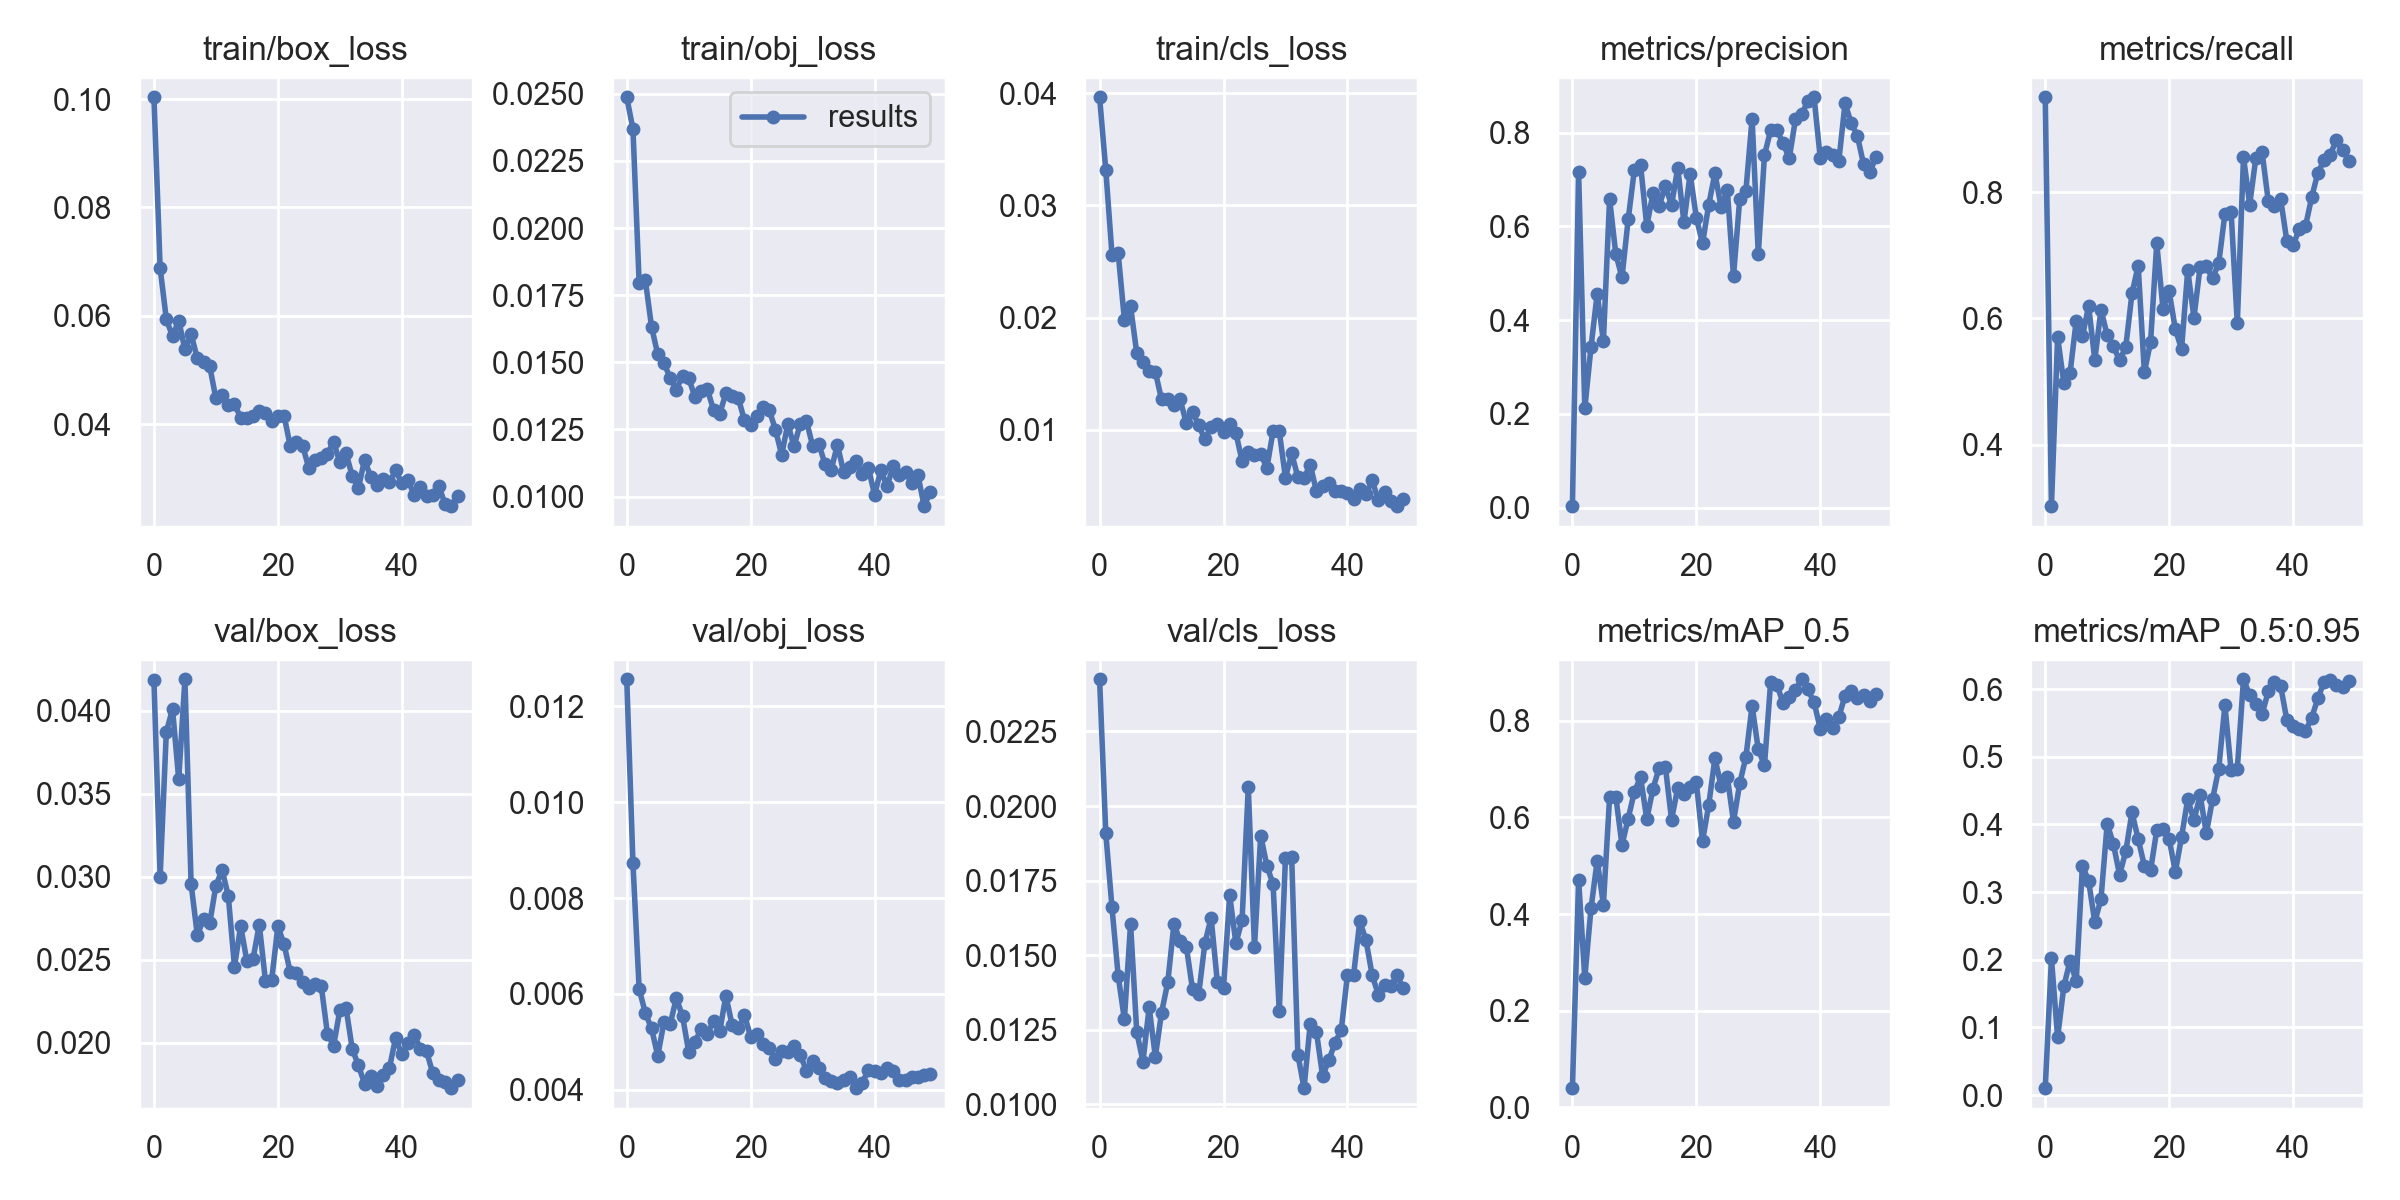

The file beside this chart, header and first rows:
epoch, train/box_loss, train/obj_loss, train/cls_loss, metrics/precision, metrics/recall, metrics/mAP_0.5, metrics/mAP_0.5:0.95, val/box_loss, val/obj_loss, val/cls_loss, x/lr0, x/lr1, x/lr2
0, 0.1003, 0.02487, 0.03963, 0.003161, 0.9504, 0.03964, 0.01018, 0.04185, 0.01256, 0.02425, 0.0793, 0.0023, 0.0023
1, 0.06881, 0.02368, 0.03316, 0.7159, 0.3027, 0.4706, 0.202, 0.03001, 0.008722, 0.01909, 0.05761, 0.004607, 0.004607
2, 0.05936, 0.01795, 0.02561, 0.2118, 0.5707, 0.2681, 0.08516, 0.03874, 0.0061, 0.0166, 0.03582, 0.006819, 0.006819
3, 0.05622, 0.01805, 0.02574, 0.3426, 0.4974, 0.4117, 0.1606, 0.0401, 0.005601, 0.01431, 0.01394, 0.008936, 0.008936
4, 0.0591, 0.01632, 0.01983, 0.4564, 0.5133, 0.5107, 0.1983, 0.03587, 0.005279, 0.01285, 0.009208, 0.009208, 0.009208
5, 0.05379, 0.01529, 0.021, 0.355, 0.5962, 0.4196, 0.1681, 0.0419, 0.004712, 0.01605, 0.009208, 0.009208, 0.009208
6, 0.05657, 0.01497, 0.01683, 0.6586, 0.5717, 0.6415, 0.3393, 0.02957, 0.005407, 0.01243, 0.00901, 0.00901, 0.00901
7, 0.05217, 0.01443, 0.01607, 0.5413, 0.6198, 0.6431, 0.3162, 0.02647, 0.005365, 0.01144, 0.008812, 0.008812, 0.008812
8, 0.0514, 0.01398, 0.01521, 0.4913, 0.5344, 0.543, 0.256, 0.02744, 0.005914, 0.01326, 0.008614, 0.008614, 0.008614
9, 0.0507, 0.01451, 0.01516, 0.6149, 0.6141, 0.5975, 0.2902, 0.02719, 0.005535, 0.0116, 0.008416, 0.008416, 0.008416
10, 0.04474, 0.01441, 0.0127, 0.7205, 0.5734, 0.6532, 0.4011, 0.02947, 0.004792, 0.01308, 0.008218, 0.008218, 0.008218
11, 0.04535, 0.01371, 0.01272, 0.7309, 0.5559, 0.6829, 0.371, 0.03041, 0.004996, 0.01409, 0.00802, 0.00802, 0.00802
12, 0.0436, 0.01394, 0.01223, 0.6007, 0.5337, 0.5968, 0.3256, 0.02884, 0.005271, 0.01605, 0.007822, 0.007822, 0.007822
13, 0.0437, 0.014, 0.01271, 0.6704, 0.555, 0.659, 0.3603, 0.02458, 0.005155, 0.01548, 0.007624, 0.007624, 0.007624
14, 0.04121, 0.01323, 0.01059, 0.6435, 0.6397, 0.7027, 0.4179, 0.02703, 0.00544, 0.01529, 0.007426, 0.007426, 0.007426
15, 0.04116, 0.01309, 0.01161, 0.6861, 0.6836, 0.7051, 0.3785, 0.02491, 0.005219, 0.01386, 0.007228, 0.007228, 0.007228
16, 0.04148, 0.01384, 0.0104, 0.6458, 0.5148, 0.5957, 0.3389, 0.02505, 0.005963, 0.01371, 0.00703, 0.00703, 0.00703
17, 0.04243, 0.01376, 0.009141, 0.7247, 0.5629, 0.6608, 0.3322, 0.02712, 0.005355, 0.01541, 0.006832, 0.006832, 0.006832
18, 0.04209, 0.01367, 0.01028, 0.6089, 0.7191, 0.6481, 0.3916, 0.02372, 0.00528, 0.01626, 0.006634, 0.006634, 0.006634
19, 0.0406, 0.01283, 0.01056, 0.712, 0.6157, 0.6629, 0.3928, 0.02377, 0.005554, 0.01411, 0.006436, 0.006436, 0.006436
20, 0.04156, 0.01266, 0.009794, 0.619, 0.643, 0.6725, 0.3786, 0.02702, 0.005105, 0.0139, 0.006238, 0.006238, 0.006238
21, 0.04157, 0.01299, 0.0105, 0.5637, 0.5829, 0.5512, 0.3299, 0.02593, 0.005174, 0.01702, 0.00604, 0.00604, 0.00604
22, 0.03594, 0.01334, 0.009732, 0.6462, 0.5515, 0.6254, 0.3816, 0.02424, 0.004955, 0.0154, 0.005842, 0.005842, 0.005842
23, 0.03678, 0.01321, 0.007195, 0.7132, 0.6765, 0.7225, 0.4374, 0.02422, 0.004872, 0.01618, 0.005644, 0.005644, 0.005644
24, 0.03605, 0.01249, 0.007997, 0.6416, 0.6015, 0.6649, 0.4063, 0.02364, 0.004648, 0.02063, 0.005446, 0.005446, 0.005446
25, 0.03185, 0.01155, 0.007769, 0.6776, 0.6819, 0.6843, 0.4432, 0.02332, 0.004818, 0.01528, 0.005248, 0.005248, 0.005248
26, 0.03343, 0.01271, 0.007837, 0.4939, 0.6826, 0.5911, 0.3869, 0.02351, 0.004793, 0.01901, 0.00505, 0.00505, 0.00505
27, 0.0337, 0.01187, 0.006619, 0.6579, 0.6638, 0.6703, 0.4373, 0.02343, 0.004905, 0.018, 0.004852, 0.004852, 0.004852
28, 0.03457, 0.01271, 0.009868, 0.6758, 0.6873, 0.7247, 0.4821, 0.02054, 0.004729, 0.01738, 0.004654, 0.004654, 0.004654
29, 0.03673, 0.01282, 0.009861, 0.8302, 0.7657, 0.8312, 0.5762, 0.01982, 0.004397, 0.01312, 0.004456, 0.004456, 0.004456
30, 0.03297, 0.01188, 0.005727, 0.5409, 0.7685, 0.7407, 0.4802, 0.02194, 0.004606, 0.01826, 0.004258, 0.004258, 0.004258
31, 0.03466, 0.01196, 0.007893, 0.7524, 0.5922, 0.7077, 0.4825, 0.02211, 0.004445, 0.01831, 0.00406, 0.00406, 0.00406
32, 0.03045, 0.0112, 0.005796, 0.8054, 0.8555, 0.8808, 0.6147, 0.01963, 0.004238, 0.01167, 0.003862, 0.003862, 0.003862
33, 0.02818, 0.011, 0.005691, 0.806, 0.7804, 0.8751, 0.5912, 0.01863, 0.004177, 0.01055, 0.003664, 0.003664, 0.003664
34, 0.03345, 0.01193, 0.006902, 0.7772, 0.8549, 0.8363, 0.5776, 0.01752, 0.004137, 0.01271, 0.003466, 0.003466, 0.003466
35, 0.03019, 0.01091, 0.004517, 0.7457, 0.8635, 0.85, 0.5632, 0.018, 0.004204, 0.01243, 0.003268, 0.003268, 0.003268
36, 0.02883, 0.01111, 0.005032, 0.8285, 0.7858, 0.8637, 0.5966, 0.0174, 0.004259, 0.01095, 0.00307, 0.00307, 0.00307
37, 0.02984, 0.01133, 0.005248, 0.839, 0.7784, 0.8859, 0.6103, 0.01803, 0.004034, 0.01148, 0.002872, 0.002872, 0.002872
38, 0.02923, 0.01082, 0.004523, 0.8678, 0.7888, 0.8647, 0.6045, 0.01844, 0.004149, 0.01207, 0.002674, 0.002674, 0.002674
39, 0.03148, 0.01107, 0.004508, 0.8756, 0.7226, 0.8384, 0.5545, 0.02028, 0.004406, 0.01249, 0.002476, 0.002476, 0.002476
40, 0.02911, 0.01006, 0.004362, 0.7466, 0.7159, 0.7839, 0.5461, 0.0193, 0.004391, 0.01433, 0.002278, 0.002278, 0.002278
41, 0.02971, 0.01098, 0.003854, 0.7596, 0.7416, 0.8039, 0.5405, 0.01996, 0.004347, 0.01435, 0.00208, 0.00208, 0.00208
42, 0.02685, 0.01038, 0.004729, 0.7534, 0.7458, 0.785, 0.5378, 0.02048, 0.004462, 0.01614, 0.001882, 0.001882, 0.001882
43, 0.02833, 0.01113, 0.00427, 0.7394, 0.7917, 0.8078, 0.5577, 0.01963, 0.0044, 0.0155, 0.001684, 0.001684, 0.001684
44, 0.0267, 0.01082, 0.005499, 0.8623, 0.8307, 0.8516, 0.5863, 0.01947, 0.004213, 0.01433, 0.001486, 0.001486, 0.001486
45, 0.02683, 0.01091, 0.003726, 0.8208, 0.8506, 0.862, 0.6106, 0.01816, 0.004195, 0.01367, 0.001288, 0.001288, 0.001288
46, 0.0285, 0.01052, 0.004438, 0.7928, 0.8593, 0.8462, 0.6129, 0.01778, 0.004257, 0.01401, 0.00109, 0.00109, 0.00109
47, 0.02523, 0.0108, 0.003616, 0.7324, 0.883, 0.853, 0.6063, 0.01762, 0.004267, 0.01397, 0.000892, 0.000892, 0.000892
48, 0.02486, 0.009641, 0.003197, 0.7154, 0.8669, 0.8406, 0.6034, 0.01725, 0.004317, 0.01434, 0.000694, 0.000694, 0.000694
49, 0.02672, 0.01018, 0.003832, 0.7487, 0.8502, 0.8555, 0.6121, 0.01776, 0.004321, 0.01389, 0.000496, 0.000496, 0.000496
